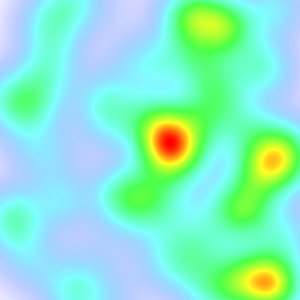

The table this chart was drawn from, first rows:
219.051804229367	88.9872727954212	2.72415838471935
38.83	95.66	1.721
45.16	268.8	0.8046
66.58	1.221	2.007
163.3	147.4	2.871
197.3	156.1	1.184
129.7	58.37	0.8036
206.8	293.9	1.821
284.6	236.2	2.527
283.4	149.1	0.7747
26.32	110.5	2.784
116.3	298.3	0.8897
260.6	161.9	1.992
26.5	256.4	1.389
83.31	298.6	2.131
258.8	63.51	2.617
257.6	130.3	1.32
15.57	228.5	1.714
173	134.4	0.6167
96.28	91.61	0.7509
237	22.54	0.7335
33.04	147	1.386
274.8	277.4	1.288
274.6	9.647	2.53
47.7	69.3	2.508
270.7	174.3	2.585
150.4	120.7	2.186
227.8	99.27	0.8685
186.7	263.6	1.795
16.23	89.71	0.8043
224.1	22.88	1.465
114.8	101.9	1.853
186.1	137.5	2.116
113.9	124.8	1.797
256.6	129.6	0.03106
168.7	194.1	1.524
229.9	293.7	2.187
262.4	266.2	0.2178
261.2	279.7	2.653
172.6	112.9	0.3184
161.5	262.6	1.309
202.8	116.3	2.989
44.28	234.5	0.07024
149	67.52	1.81
189.8	17.86	2.849
171.3	235.5	1.316
298.8	172.3	1.077
163.6	133.8	1.411
185.3	38.74	1.5
138.1	201.6	1.562
92.4	12.44	0.4318
251.6	175.4	1.715
178	161.9	1.72
277.8	250.7	0.08498
224.1	38.9	1.143
198.2	266.7	0.5862
276.4	295.1	2.341
13.8	211.2	1.861
94.05	109.7	0.6972
78.7	0.5235	1.213
160.8	210.9	1.178
... 39 more rows
